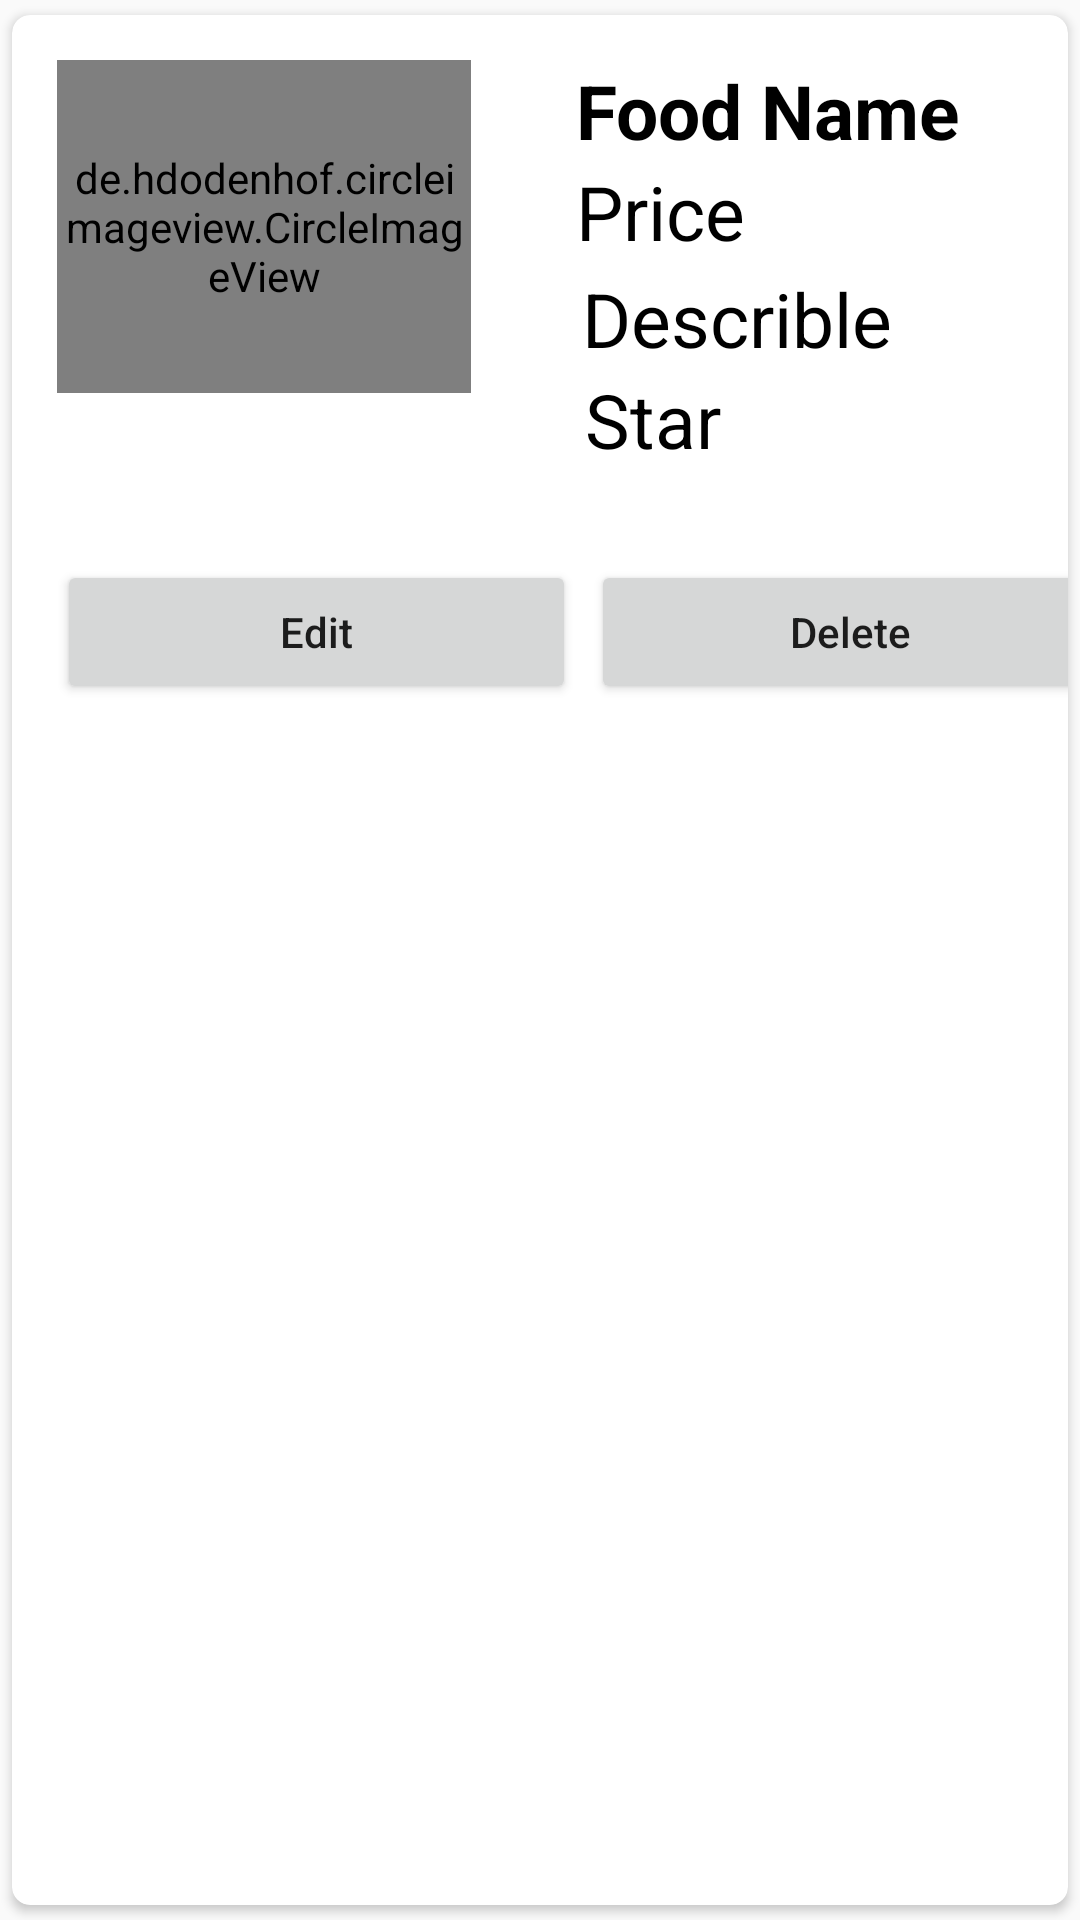

Reconstruct the res/layout file that produces this screen, plus the resources it refers to.
<!-- AndroidManifest.xml: application theme Theme.Baemax -->
<!-- res/layout/main_item.xml -->
<?xml version="1.0" encoding="utf-8"?>
<androidx.cardview.widget.CardView xmlns:android="http://schemas.android.com/apk/res/android"
    android:layout_width="match_parent"
    android:layout_height="wrap_content"
    xmlns:app="http://schemas.android.com/apk/res-auto"
    app:cardCornerRadius="6dp"
    android:elevation="6dp"
    app:cardUseCompatPadding="true"
    >

    <RelativeLayout
        android:layout_width="401dp"
        android:layout_height="wrap_content"
        android:padding="15dp">

        <de.hdodenhof.circleimageview.CircleImageView
            android:id="@+id/img_food"
            android:layout_width="138dp"
            android:layout_height="111dp"
            android:src="@drawable/burgers_buffalo"
            app:civ_border_width="2dp" />

        <TextView
            android:id="@+id/nametext"
            android:layout_width="match_parent"
            android:layout_height="wrap_content"
            android:layout_marginLeft="35dp"
            android:layout_toRightOf="@+id/img_food"
            android:text="Food Name"
            android:textColor="@color/black"
            android:textSize="25sp"
            android:textStyle="bold" />

        <TextView
            android:id="@+id/pricetext"
            android:layout_width="match_parent"
            android:layout_height="wrap_content"
            android:layout_below="@+id/nametext"
            android:layout_marginLeft="35dp"
            android:layout_marginTop="0dp"
            android:layout_toRightOf="@+id/img_food"
            android:text="Price"
            android:textColor="@color/black"
            android:textSize="25sp" />

        <TextView
            android:id="@+id/describetext"
            android:layout_width="match_parent"
            android:layout_height="wrap_content"
            android:layout_below="@+id/pricetext"
            android:layout_marginLeft="37dp"
            android:layout_marginTop="2dp"
            android:layout_toRightOf="@+id/img_food"
            android:text="Describle"
            android:textColor="@color/black"
            android:textSize="25sp" />

        <TextView
            android:id="@+id/startext"
            android:layout_width="match_parent"
            android:layout_height="wrap_content"
            android:layout_below="@+id/describetext"
            android:layout_marginLeft="38dp"
            android:layout_marginTop="0dp"
            android:layout_toRightOf="@+id/img_food"
            android:text="Star"
            android:textColor="@color/black"
            android:textSize="25sp" />

        <LinearLayout
            android:layout_width="382dp"
            android:layout_height="82dp"
            android:layout_below="@+id/startext"
            android:layout_marginTop="10dp"
            android:orientation="horizontal">

            <Button
                android:id="@+id/btnEdit"
                android:layout_width="173dp"
                android:layout_height="wrap_content"
                android:layout_marginTop="20dp"
                android:layout_marginRight="5dp"
                android:text="Edit"
                android:textAllCaps="false" />

            <Button
                android:id="@+id/btnDelete"
                android:layout_width="173dp"
                android:layout_height="wrap_content"
                android:layout_marginTop="20dp"
                android:layout_marginRight="5dp"
                android:text="Delete"
                android:textAllCaps="false" />

        </LinearLayout>

    </RelativeLayout>


</androidx.cardview.widget.CardView>
<!-- resources referenced by this layout -->
<resources>
  <color name="black">#FF000000</color>
  <!-- drawable burgers_buffalo: jpg bitmap (drawable, 23554 bytes) -->
  <style name="Theme.Baemax" parent="Theme.AppCompat.DayNight.NoActionBar">
          
          <item name="colorPrimary">@color/purple_500</item>
          <item name="colorPrimaryVariant">@color/purple_700</item>
          <item name="colorOnPrimary">@color/white</item>
          
          <item name="colorSecondary">@color/teal_200</item>
          <item name="colorSecondaryVariant">@color/teal_700</item>
          <item name="colorOnSecondary">@color/black</item>
          
          <item name="android:statusBarColor" tools:targetApi="l">?attr/colorPrimaryVariant</item>
          
      </style>
  <color name="purple_500">#3BAA44</color>
  <color name="purple_700">#FF3700B3</color>
  <color name="white">#FFFFFFFF</color>
  <color name="teal_200">#39A843</color>
  <color name="teal_700">#BDED9D</color>
</resources>
